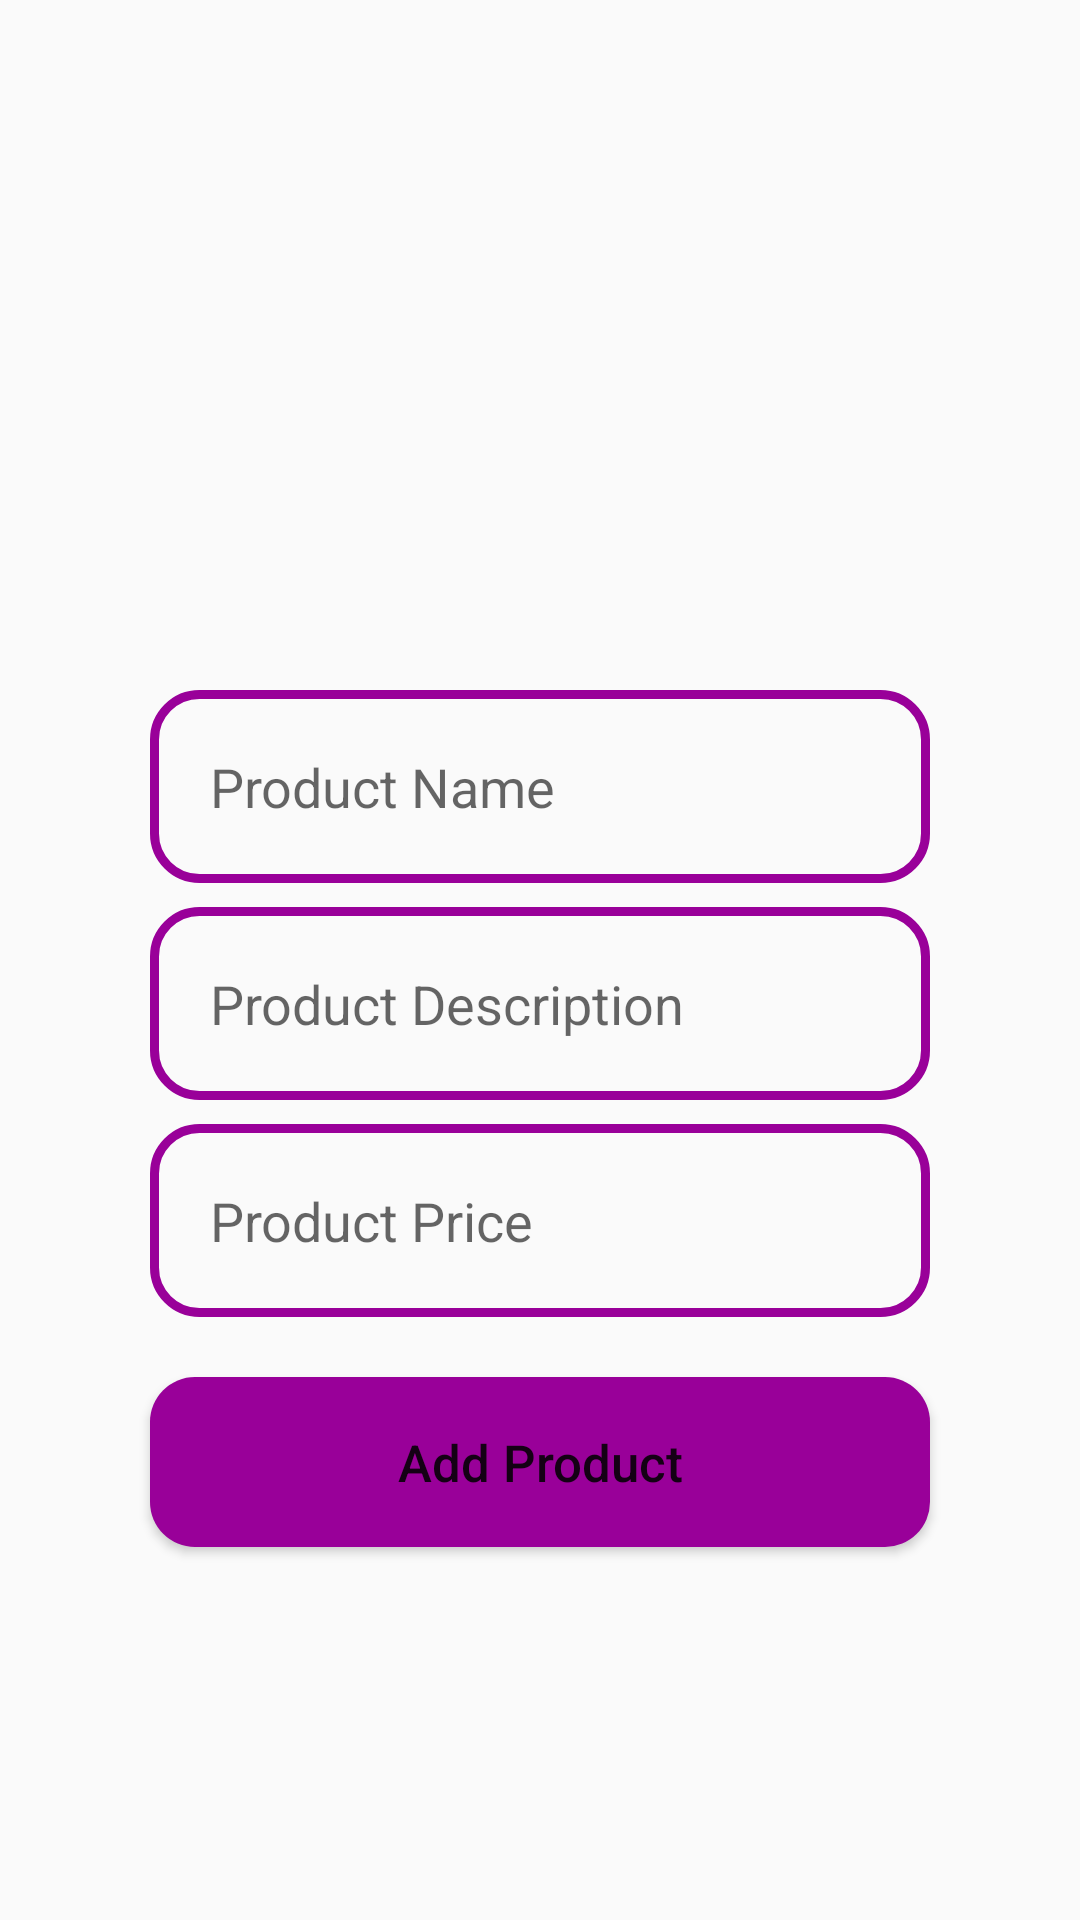

Layout XML and referenced resources for this Android screen:
<!-- AndroidManifest.xml: application theme AppTheme -->
<!-- res/layout/activity_seller_add_new_product.xml -->
<?xml version="1.0" encoding="utf-8"?>
<RelativeLayout
    xmlns:android="http://schemas.android.com/apk/res/android"
    xmlns:app="http://schemas.android.com/apk/res-auto"
    xmlns:tools="http://schemas.android.com/tools"
    android:layout_width="match_parent"
    android:layout_height="match_parent"
    tools:context=".Sellers.SellerAddNewProductActivity">

    <ImageView
        android:id="@+id/select_product_image"
        android:layout_width="350dp"
        android:layout_height="200dp"
        android:cropToPadding="false"
        android:scaleType="centerCrop"
        android:src="@drawable/select_image"
        android:layout_centerHorizontal="true"
        android:layout_marginTop="10dp"
        />
    <EditText
        android:id="@+id/product_name"
        android:layout_width="match_parent"
        android:layout_height="wrap_content"
        android:layout_below="@id/select_product_image"
        android:inputType="textMultiLine"
        android:layout_marginTop="20dp"
        android:padding="20dp"
        android:hint="Product Name"
        android:layout_marginLeft="50dp"
        android:layout_marginRight="50dp"
        android:background="@drawable/input_design"
        />

    <EditText
        android:id="@+id/product_description"
        android:layout_width="match_parent"
        android:layout_height="wrap_content"
        android:layout_below="@id/product_name"
        android:inputType="textMultiLine"
        android:layout_marginTop="8dp"
        android:padding="20dp"
        android:hint="Product Description"
        android:layout_marginLeft="50dp"
        android:layout_marginRight="50dp"
        android:background="@drawable/input_design"
        />
    <EditText
        android:id="@+id/product_price"
        android:layout_width="match_parent"
        android:layout_height="wrap_content"
        android:layout_below="@id/product_description"
        android:inputType="textMultiLine"
        android:layout_marginTop="8dp"
        android:padding="20dp"
        android:hint="Product Price"
        android:layout_marginLeft="50dp"
        android:layout_marginRight="50dp"
        android:background="@drawable/input_design"
        />

    <Button
        android:id="@+id/add_new_product"
        android:layout_width="match_parent"
        android:layout_height="wrap_content"
        android:layout_below="@id/product_price"
        android:text="Add Product"
        android:layout_marginLeft="50dp"
        android:layout_marginRight="50dp"
        android:padding="17dp"
        android:layout_marginTop="20dp"
        android:textSize="17sp"
        android:textAllCaps="false"
        android:background="@drawable/buttons"

        />

</RelativeLayout>
<!-- resources referenced by this layout -->
<resources>
  <!-- drawable buttons (drawable) -->
  <?xml version="1.0" encoding="utf-8"?>
  <shape xmlns:android="http://schemas.android.com/apk/res/android">
  
      <solid
          android:color="@color/colorPrimary"
          >
      </solid>
      <corners
          android:radius="15dp"
          >
  
  
      </corners>
  </shape>
  <!-- drawable input_design (drawable) -->
  <?xml version="1.0" encoding="utf-8"?>
  <shape xmlns:android="http://schemas.android.com/apk/res/android">
  
      <stroke
  
          android:color="@color/colorPrimary"
          android:width="3dp"
          >
      </stroke>
  
      <corners
          android:radius="15dp"
          >
  
      </corners>
  </shape>
  <style name="AppTheme" parent="Theme.AppCompat.Light.DarkActionBar">
          
          <item name="colorPrimary">@color/colorPrimary</item>
          <item name="colorPrimaryDark">@color/colorPrimaryDark</item>
          <item name="colorAccent">@color/colorAccent</item>
          <item name="windowActionBar">false</item>
          <item name="windowNoTitle">true</item>
  
      </style>
  <color name="colorPrimary">#990099</color>
  <color name="colorPrimaryDark">#990099</color>
  <color name="colorAccent">#FF3700B3</color>
</resources>
